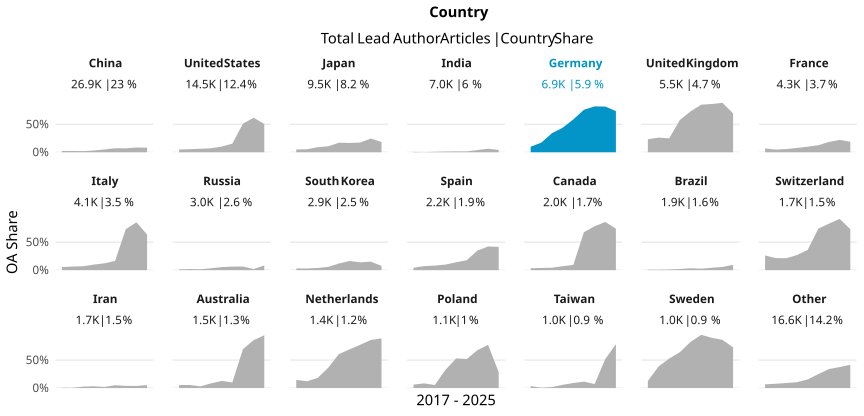

The table this chart was drawn from, first rows:
country_name_fct, cr_year, articles, cc_total, prop
China, '17, 2559, 62, 0.02423
China, '18, 2976, 67, 0.02251
China, '19, 3444, 70, 0.02033
China, '20, 3553, 114, 0.03209
China, '21, 3144, 157, 0.04994
China, '22, 2878, 205, 0.07123
China, '23, 4359, 306, 0.0702
China, '24, 3679, 311, 0.08453
China, '25, 327, 27, 0.08257
United States, '17, 2201, 108, 0.04907
United States, '18, 2170, 119, 0.05484
United States, '19, 1943, 121, 0.06227
United States, '20, 1965, 141, 0.07176
United States, '21, 1777, 182, 0.1024
United States, '22, 1427, 219, 0.1535
United States, '23, 1530, 784, 0.5124
United States, '24, 1298, 801, 0.6171
United States, '25, 160, 81, 0.5062
Japan, '17, 1688, 85, 0.05036
Japan, '18, 1679, 89, 0.05301
Japan, '19, 1115, 101, 0.09058
Japan, '20, 1234, 132, 0.107
Japan, '21, 1043, 178, 0.1707
Japan, '22, 894, 149, 0.1667
Japan, '23, 894, 155, 0.1734
Japan, '24, 877, 215, 0.2452
Japan, '25, 115, 21, 0.1826
India, '17, 566, 4, 0.007067
India, '18, 622, 1, 0.001608
India, '19, 705, 6, 0.008511
India, '20, 921, 12, 0.01303
India, '21, 829, 13, 0.01568
India, '22, 792, 12, 0.01515
India, '23, 1258, 50, 0.03975
India, '24, 1249, 79, 0.06325
India, '25, 96, 4, 0.04167
Germany, '17, 1145, 114, 0.09956
Germany, '18, 1020, 176, 0.1725
Germany, '19, 875, 299, 0.3417
Germany, '20, 934, 409, 0.4379
Germany, '21, 835, 490, 0.5868
Germany, '22, 735, 559, 0.7605
Germany, '23, 722, 592, 0.8199
Germany, '24, 547, 447, 0.8172
Germany, '25, 53, 39, 0.7358
United Kingdom, '17, 902, 211, 0.2339
United Kingdom, '18, 815, 213, 0.2613
United Kingdom, '19, 691, 172, 0.2489
United Kingdom, '20, 765, 441, 0.5765
United Kingdom, '21, 672, 491, 0.7307
United Kingdom, '22, 643, 547, 0.8507
United Kingdom, '23, 534, 461, 0.8633
United Kingdom, '24, 432, 382, 0.8843
United Kingdom, '25, 46, 32, 0.6957
France, '17, 727, 49, 0.0674
France, '18, 625, 30, 0.048
France, '19, 548, 31, 0.05657
France, '20, 582, 45, 0.07732
France, '21, 525, 52, 0.09905
France, '22, 461, 58, 0.1258
... 129 more rows
